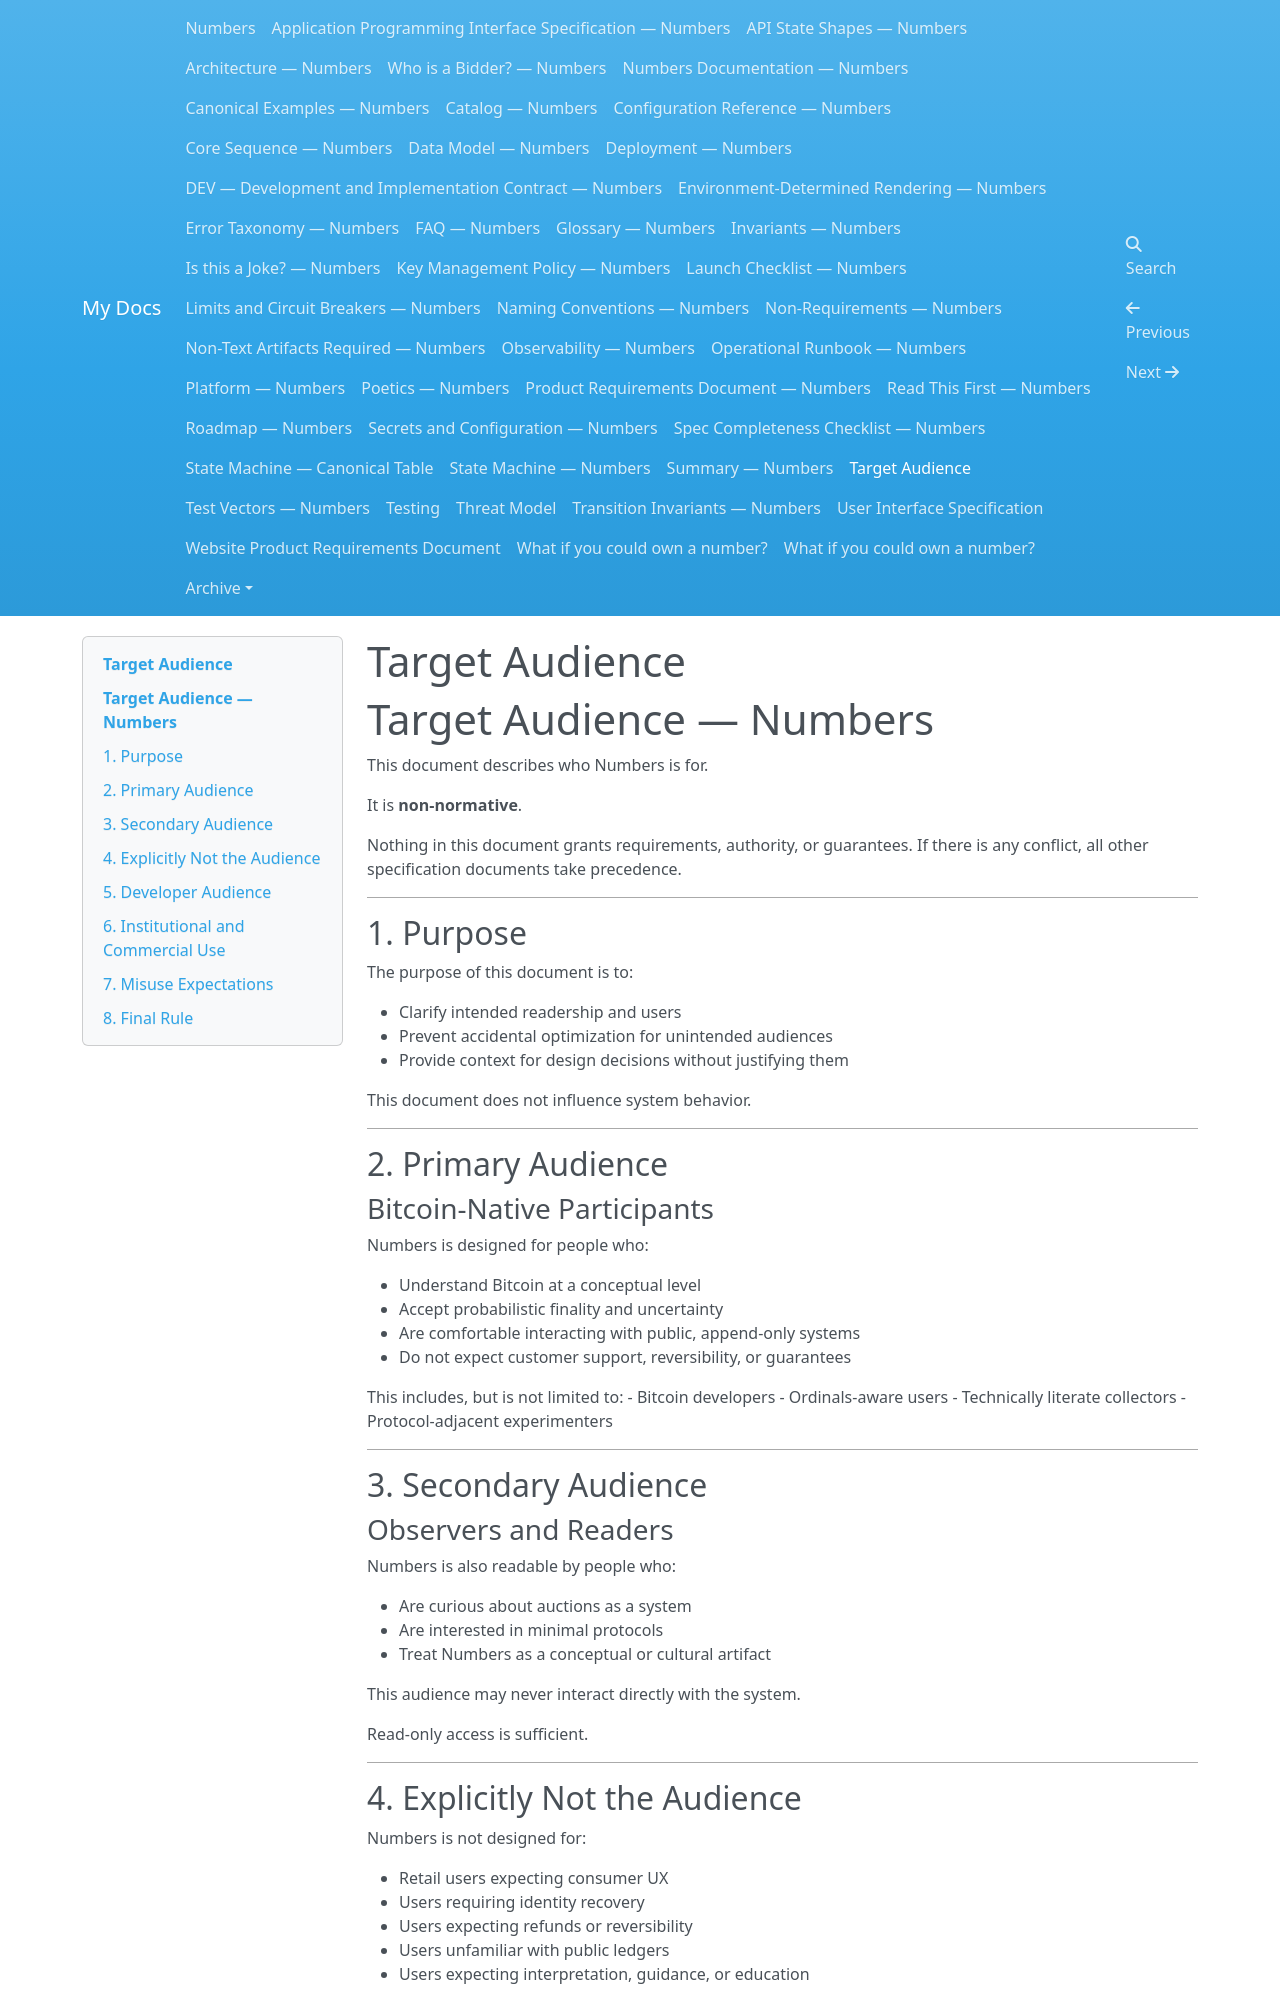

repository: dannygoldfield/numbers-docs · page: TARGET-AUDIENCE/index.html · generator: mkdocs

# Target Audience
# Target Audience — Numbers

This document describes who Numbers is for.

It is **non-normative**.

Nothing in this document grants requirements, authority, or guarantees.
If there is any conflict, all other specification documents take precedence.

---

## 1. Purpose

The purpose of this document is to:

- Clarify intended readership and users
- Prevent accidental optimization for unintended audiences
- Provide context for design decisions without justifying them

This document does not influence system behavior.

---

## 2. Primary Audience

### Bitcoin-Native Participants

Numbers is designed for people who:

- Understand Bitcoin at a conceptual level
- Accept probabilistic finality and uncertainty
- Are comfortable interacting with public, append-only systems
- Do not expect customer support, reversibility, or guarantees

This includes, but is not limited to:
- Bitcoin developers
- Ordinals-aware users
- Technically literate collectors
- Protocol-adjacent experimenters

---

## 3. Secondary Audience

### Observers and Readers

Numbers is also readable by people who:

- Are curious about auctions as a system
- Are interested in minimal protocols
- Treat Numbers as a conceptual or cultural artifact

This audience may never interact directly with the system.

Read-only access is sufficient.

---

## 4. Explicitly Not the Audience

Numbers is not designed for:

- Retail users expecting consumer UX
- Users requiring identity recovery
- Users expecting refunds or reversibility
- Users unfamiliar with public ledgers
- Users expecting interpretation, guidance, or education

If a user requires these things, Numbers is not appropriate.

---
